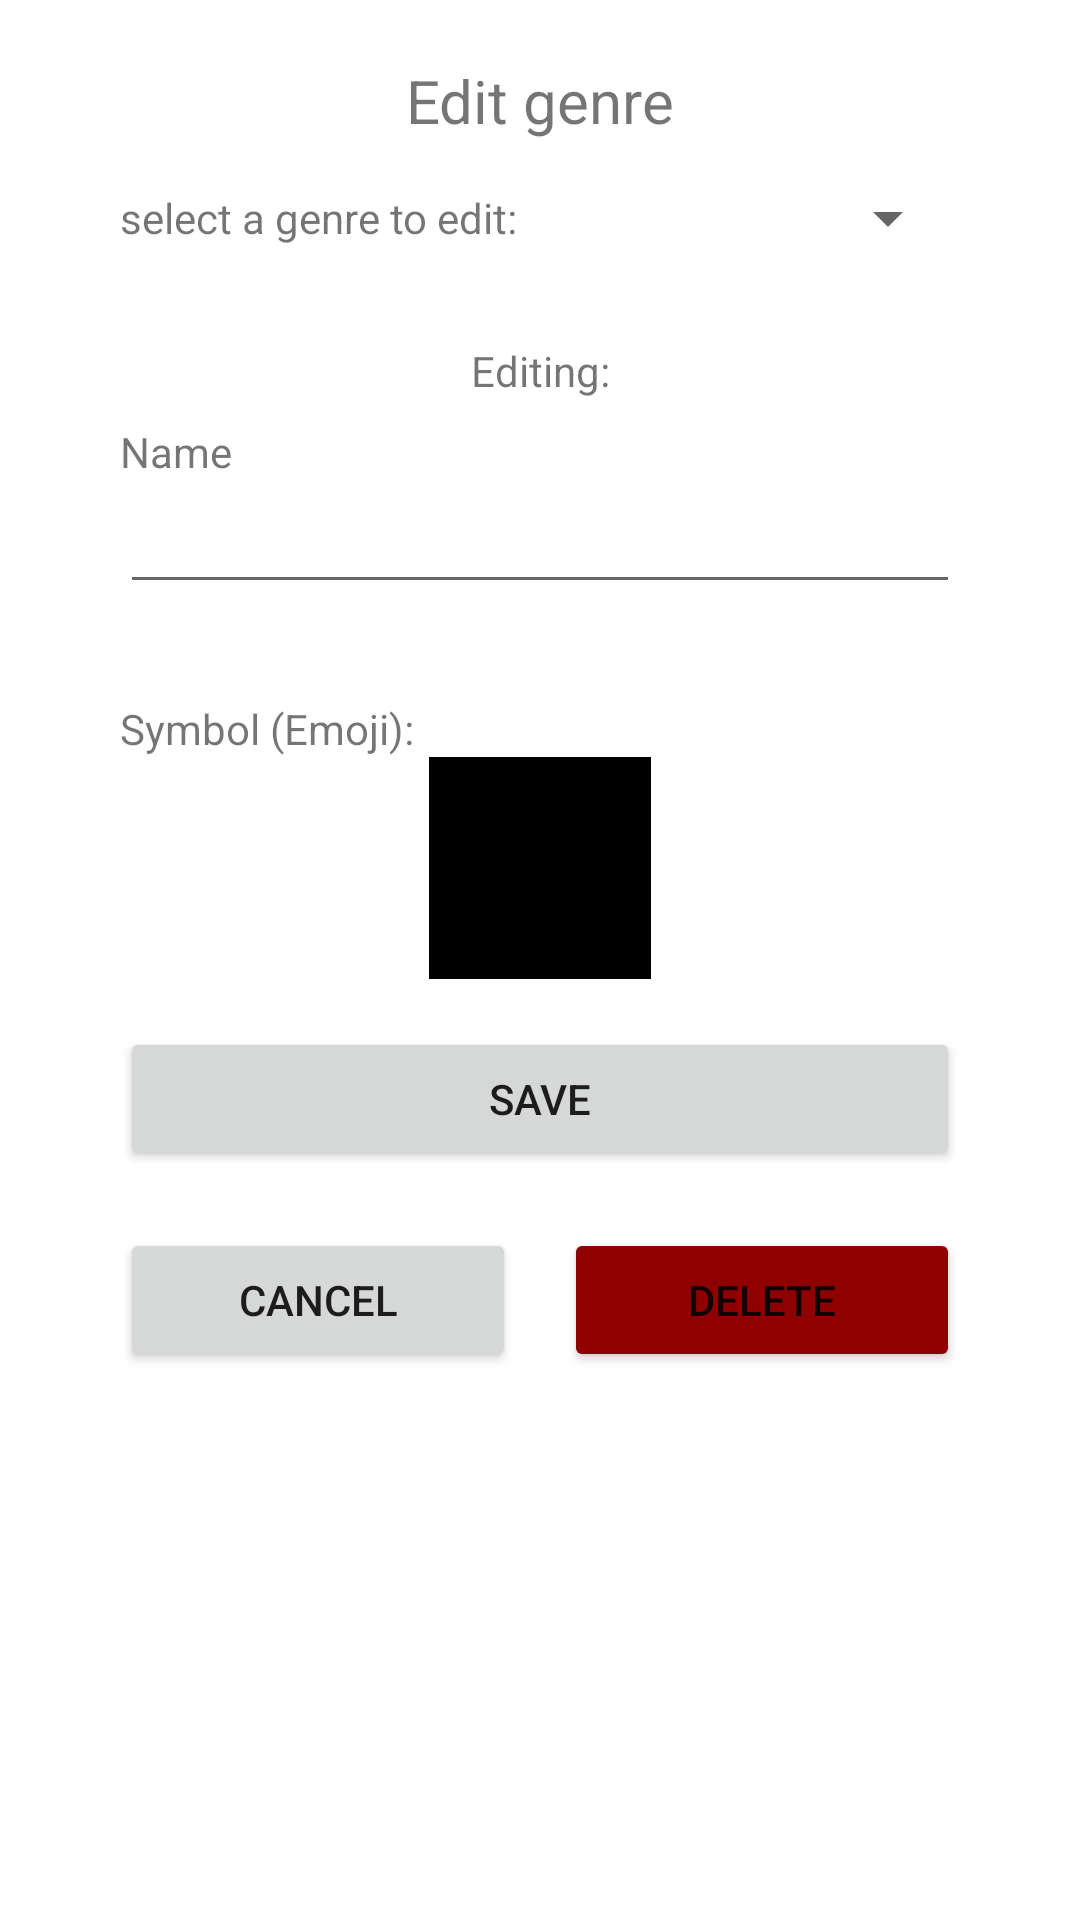

Reconstruct the res/layout file that produces this screen, plus the resources it refers to.
<!-- AndroidManifest.xml: application theme Theme.KirjaSovellus -->
<!-- res/layout/fragment_edit_genre.xml -->
<?xml version="1.0" encoding="utf-8"?>
<ScrollView xmlns:android="http://schemas.android.com/apk/res/android"
    xmlns:app="http://schemas.android.com/apk/res-auto"
    xmlns:tools="http://schemas.android.com/tools"
    android:layout_width="match_parent"
    android:layout_height="match_parent">

    <androidx.constraintlayout.widget.ConstraintLayout
        android:layout_width="match_parent"
        android:layout_height="wrap_content"
        android:paddingHorizontal="40dp"
        android:paddingVertical="20dp"
        tools:context=".tabBooks.EditGenreFragment">

        <TextView
            android:id="@+id/textView7"
            android:layout_width="wrap_content"
            android:layout_height="wrap_content"
            android:text="@string/edit_genre_header"
            android:textSize="20sp"
            app:layout_constraintEnd_toEndOf="parent"
            app:layout_constraintStart_toStartOf="parent"
            app:layout_constraintTop_toTopOf="parent" />

        <TextView
            android:id="@+id/textView8"
            android:layout_width="0dp"
            android:layout_height="wrap_content"
            android:layout_marginTop="16dp"
            android:text="@string/edit_genre_select_a_genre"
            app:layout_constraintStart_toStartOf="parent"
            app:layout_constraintTop_toBottomOf="@+id/textView7" />

        <Spinner
            android:id="@+id/genreSelect"
            android:layout_width="0dp"
            android:layout_height="wrap_content"
            app:layout_constraintBottom_toBottomOf="@+id/textView8"
            app:layout_constraintEnd_toEndOf="parent"
            app:layout_constraintStart_toEndOf="@+id/textView8"
            app:layout_constraintTop_toTopOf="@+id/textView8" />

        <TextView
            android:id="@+id/textView9"
            android:layout_width="wrap_content"
            android:layout_height="wrap_content"
            android:layout_marginTop="8dp"
            android:text="@string/edit_genre_name"
            app:layout_constraintStart_toStartOf="@+id/textView8"
            app:layout_constraintTop_toBottomOf="@+id/textView10" />

        <TextView
            android:id="@+id/textView10"
            android:layout_width="wrap_content"
            android:layout_height="wrap_content"
            android:layout_marginTop="32dp"
            android:text="@string/edit_genre_editing"
            app:layout_constraintEnd_toEndOf="parent"
            app:layout_constraintStart_toStartOf="parent"
            app:layout_constraintTop_toBottomOf="@+id/textView8" />

        <EditText
            android:id="@+id/etGenreNameEdit"
            android:layout_width="0dp"
            android:layout_height="wrap_content"
            android:ems="10"
            android:inputType="textPersonName"
            app:layout_constraintEnd_toEndOf="parent"
            app:layout_constraintStart_toStartOf="@+id/textView9"
            app:layout_constraintTop_toBottomOf="@+id/textView9" />

        <TextView
            android:id="@+id/textView11"
            android:layout_width="wrap_content"
            android:layout_height="wrap_content"
            android:layout_marginTop="32dp"
            android:text="@string/edit_genre_symbol"
            app:layout_constraintStart_toStartOf="@+id/textView9"
            app:layout_constraintTop_toBottomOf="@+id/etGenreNameEdit" />

        <EditText
            android:id="@+id/etEmojiEdit"
            android:layout_width="74dp"
            android:layout_height="74dp"
            android:background="#000000"
            android:cursorVisible="false"
            android:ems="10"
            android:fontFamily="monospace"
            android:inputType="textPersonName"
            android:textAlignment="center"
            android:textSize="60sp"
            android:textStyle="bold"
            app:layout_constraintEnd_toEndOf="parent"
            app:layout_constraintStart_toStartOf="@+id/textView11"
            app:layout_constraintTop_toBottomOf="@+id/textView11" />

        <Button
            android:id="@+id/btnSaveGenreEdit"
            android:layout_width="0dp"
            android:layout_height="wrap_content"
            android:layout_marginTop="16dp"
            android:text="@string/save"
            app:layout_constraintEnd_toEndOf="parent"
            app:layout_constraintStart_toStartOf="parent"
            app:layout_constraintTop_toBottomOf="@+id/etEmojiEdit" />

        <TextView
            android:id="@+id/tvErrorMsgEdit"
            android:layout_width="wrap_content"
            android:layout_height="wrap_content"
            android:textColor="#FF0000"
            app:layout_constraintEnd_toEndOf="@+id/btnSaveGenreEdit"
            app:layout_constraintStart_toStartOf="@+id/btnSaveGenreEdit"
            app:layout_constraintTop_toBottomOf="@+id/btnSaveGenreEdit" />

        <Button
            android:id="@+id/btnCancel"
            android:layout_width="0dp"
            android:layout_height="wrap_content"
            android:text="@string/cancel"
            app:layout_constraintEnd_toStartOf="@+id/btnDeleteGenre"
            app:layout_constraintHorizontal_bias="0.5"
            app:layout_constraintStart_toStartOf="parent"
            app:layout_constraintTop_toBottomOf="@+id/tvErrorMsgEdit" />

        <Button
            android:id="@+id/btnDeleteGenre"
            android:layout_width="0dp"
            android:layout_height="wrap_content"
            android:layout_marginStart="16dp"
            android:backgroundTint="#8F0000"
            android:text="@string/delete"
            app:layout_constraintEnd_toEndOf="parent"
            app:layout_constraintHorizontal_bias="0.5"
            app:layout_constraintStart_toEndOf="@+id/btnCancel"
            app:layout_constraintTop_toTopOf="@+id/btnCancel" />

    </androidx.constraintlayout.widget.ConstraintLayout>
</ScrollView>
<!-- resources referenced by this layout -->
<resources>
  <string name="cancel">Cancel</string>
  <string name="delete">Delete</string>
  <string name="edit_genre_editing">Editing:</string>
  <string name="edit_genre_header">Edit genre</string>
  <string name="edit_genre_name">Name</string>
  <string name="edit_genre_select_a_genre">select a genre to edit:</string>
  <string name="edit_genre_symbol">"Symbol (Emoji): "</string>
  
      //Today
  <string name="save">Save</string>
  <style name="Theme.KirjaSovellus" parent="Theme.MaterialComponents.Light.DarkActionBar">
          
          <item name="colorPrimary">@color/blue_main</item>
          <item name="colorPrimaryVariant">@color/purple_700</item>
          <item name="colorOnPrimary">@color/white</item>
          
          <item name="colorSecondary">@color/teal_200</item>
          <item name="colorSecondaryVariant">@color/teal_700</item>
          <item name="colorOnSecondary">@color/black</item>
          
          <item name="android:statusBarColor" tools:targetApi="l">?attr/colorPrimaryVariant</item>
          
          <item name="windowNoTitle">true</item>
          <item name="windowActionBar">false</item>
          <item name="android:forceDarkAllowed">false</item>
      </style>
  <color name="blue_main">#408EED</color>
  <color name="purple_700">#FF3700B3</color>
  <color name="white">#FFFFFFFF</color>
  <color name="teal_200">#FF03DAC5</color>
  <color name="teal_700">#FF018786</color>
  <color name="black">#FF000000</color>
</resources>
